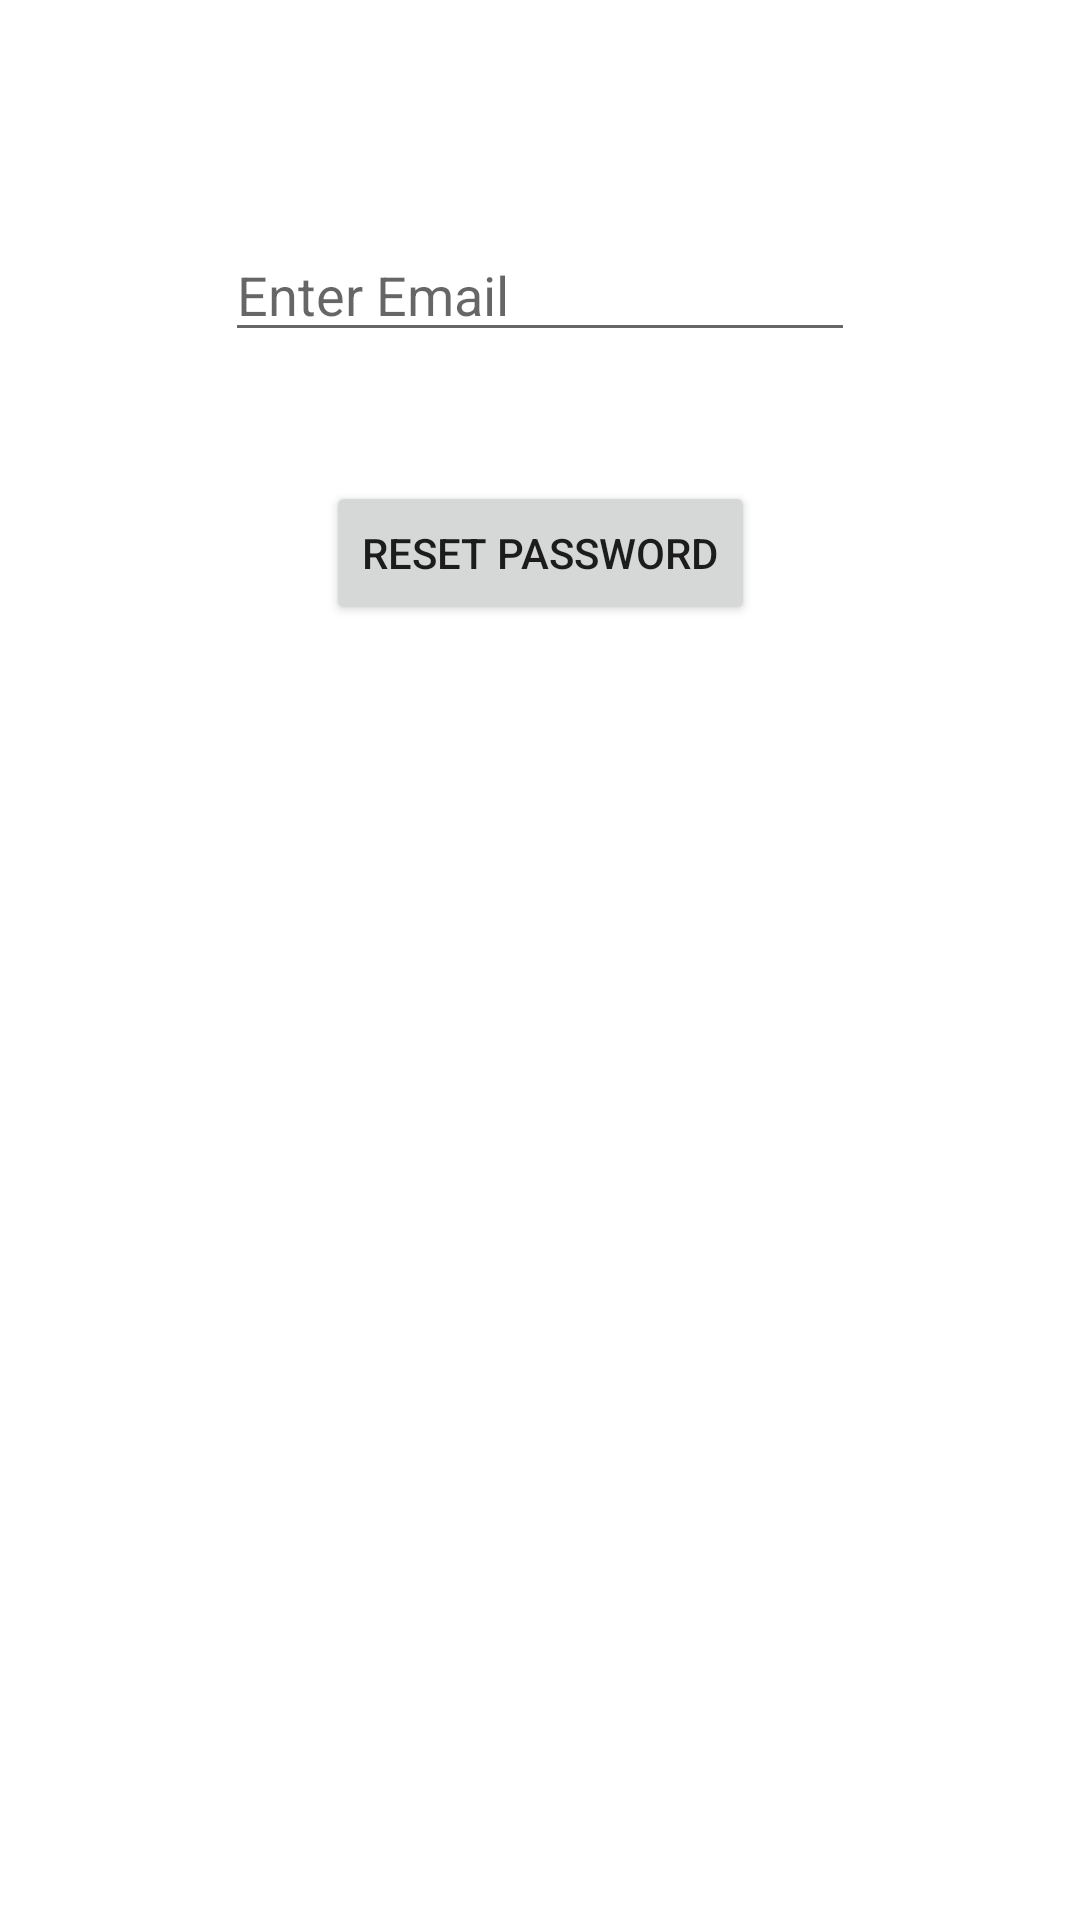

Produce the Android XML layout that renders to this screen, including the resource entries it uses.
<!-- AndroidManifest.xml: application theme Theme.Firebase -->
<!-- res/layout/activity_forget.xml -->
<?xml version="1.0" encoding="utf-8"?>
<androidx.constraintlayout.widget.ConstraintLayout xmlns:android="http://schemas.android.com/apk/res/android"
    xmlns:app="http://schemas.android.com/apk/res-auto"
    xmlns:tools="http://schemas.android.com/tools"
    android:layout_width="match_parent"
    android:layout_height="match_parent"
    tools:context=".ForgetActivity">

    <EditText
        android:id="@+id/editTextReset"
        android:layout_width="wrap_content"
        android:layout_height="wrap_content"
        android:layout_marginTop="76dp"
        android:ems="10"
        android:hint="Enter Email"
        android:inputType="textEmailAddress"
        app:layout_constraintEnd_toEndOf="parent"
        app:layout_constraintHorizontal_bias="0.5"
        app:layout_constraintStart_toStartOf="parent"
        app:layout_constraintTop_toTopOf="parent" />

    <Button
        android:id="@+id/buttonReset"
        android:layout_width="wrap_content"
        android:layout_height="wrap_content"
        android:layout_marginTop="43dp"
        android:text="Reset Password"
        app:layout_constraintEnd_toEndOf="parent"
        app:layout_constraintHorizontal_bias="0.5"
        app:layout_constraintStart_toStartOf="parent"
        app:layout_constraintTop_toBottomOf="@+id/editTextReset" />
</androidx.constraintlayout.widget.ConstraintLayout>
<!-- resources referenced by this layout -->
<resources>
  <style name="Theme.Firebase" parent="Base.Theme.Firebase" />
  <style name="Base.Theme.Firebase" parent="Theme.MaterialComponents.DayNight.DarkActionBar">
          
  
          
          <item name="colorPrimary">@color/purple500</item>
          <item name="colorPrimaryVariant">@color/purple700</item>
          <item name="colorOnPrimary">@color/white</item>
          <item name="colorSecondary">@color/teal200</item>
          <item name="colorSecondaryVariant">@color/teal700</item>
          <item name="colorOnSecondary">@color/black</item>
  
          
      </style>
  <!-- not gathered from this repository: default colours our renderer supplied (Android Studio template values) -->
  <color name="black">#FF000000</color>
  <color name="white">#FFFFFFFF</color>
</resources>
